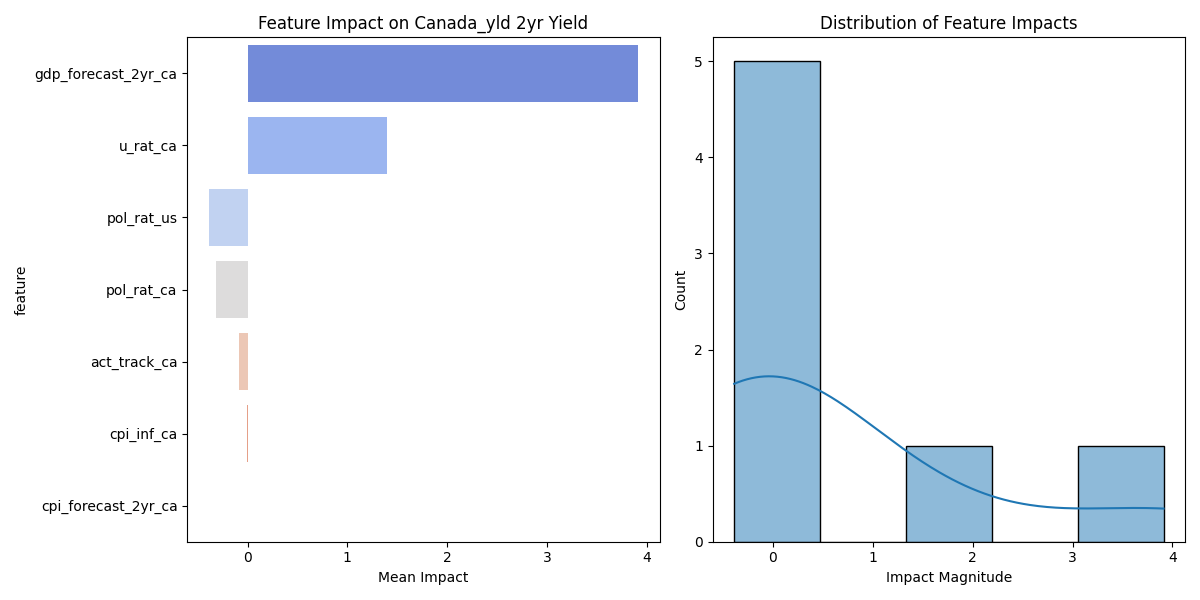

Data behind this chart, as committed beside it:
feature, mean_impact, std_impact, abs_impact
gdp_forecast_2yr_ca, 3.912, 2.237, 3.912
u_rat_ca, 1.401, 0.8874, 1.401
pol_rat_us, -0.3884, 0.1952, 0.3884
pol_rat_ca, -0.3199, 0.1672, 0.3199
act_track_ca, -0.08458, 0.04597, 0.08458
cpi_inf_ca, -0.01003, 0.002439, 0.01003
cpi_forecast_2yr_ca, 0.008486, 0.007541, 0.008486
